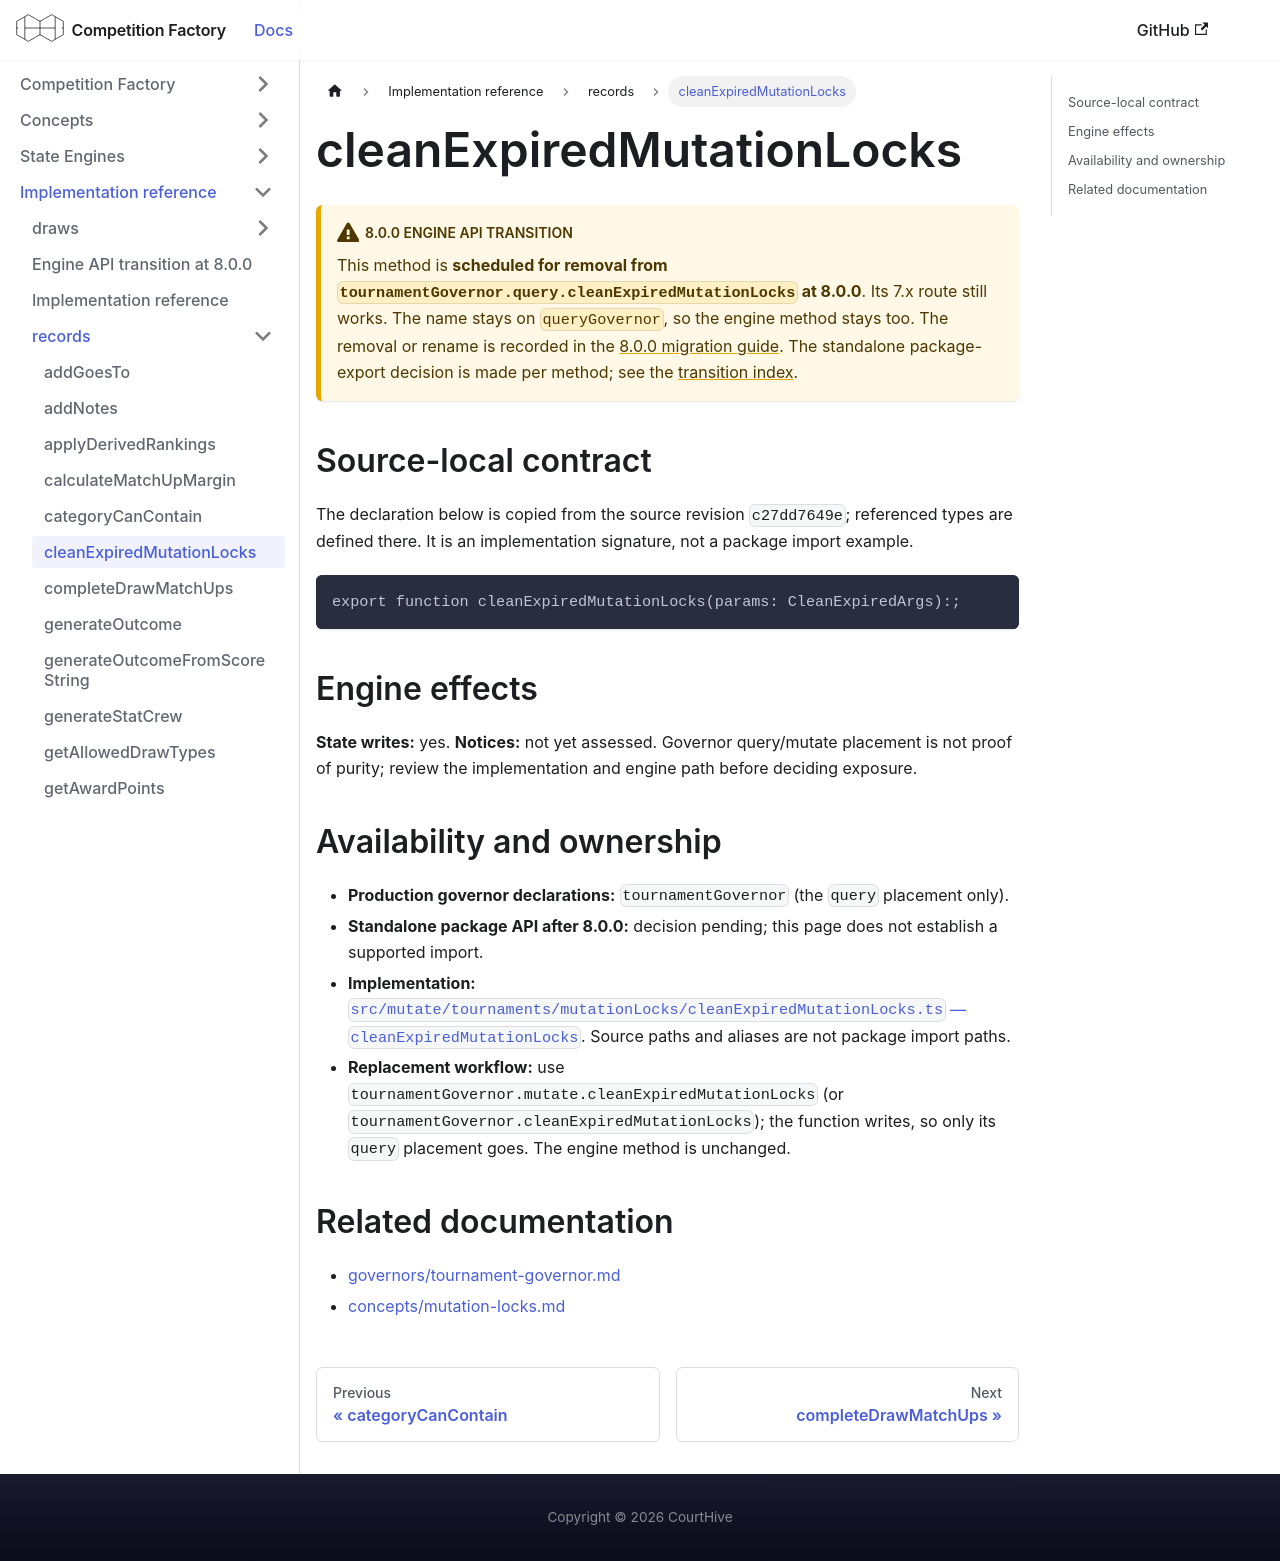

repository: CourtHive/competition-factory · page: docs/implementation/records/cleanExpiredMutationLocks/index.html · generator: docusaurus

---
title: cleanExpiredMutationLocks
---

# cleanExpiredMutationLocks

:::warning 8.0.0 engine API transition

This method is **scheduled for removal from `tournamentGovernor.query.cleanExpiredMutationLocks` at 8.0.0**. Its 7.x route still works. The name stays on `queryGovernor`, so the engine method stays too. The removal or rename is recorded in the [8.0.0 migration guide](/docs/migration-8.0.0#by-governor). The standalone package-export decision is made per method; see the [transition index](/docs/implementation/engine-api-transition-8).

:::

## Source-local contract

The declaration below is copied from the source revision `c27dd7649e`; referenced types are defined there. It is an implementation signature, not a package import example.

```text
export function cleanExpiredMutationLocks(params: CleanExpiredArgs):;
```

## Engine effects

**State writes:** yes. **Notices:** not yet assessed. Governor query/mutate placement is not proof of purity; review the implementation and engine path before deciding exposure.

## Availability and ownership

- **Production governor declarations:** `tournamentGovernor` (the `query` placement only).
- **Standalone package API after 8.0.0:** decision pending; this page does not establish a supported import.
- **Implementation:** [`src/mutate/tournaments/mutationLocks/cleanExpiredMutationLocks.ts` — `cleanExpiredMutationLocks`](https://github.com/CourtHive/competition-factory/blob/c27dd7649e/packages/competition-factory/src/mutate/tournaments/mutationLocks/cleanExpiredMutationLocks.ts). Source paths and aliases are not package import paths.
- **Replacement workflow:** use `tournamentGovernor.mutate.cleanExpiredMutationLocks` (or `tournamentGovernor.cleanExpiredMutationLocks`); the function writes, so only its `query` placement goes. The engine method is unchanged.

## Related documentation

- [governors/tournament-governor.md](/docs/governors/tournament-governor)
- [concepts/mutation-locks.md](/docs/concepts/mutation-locks)
